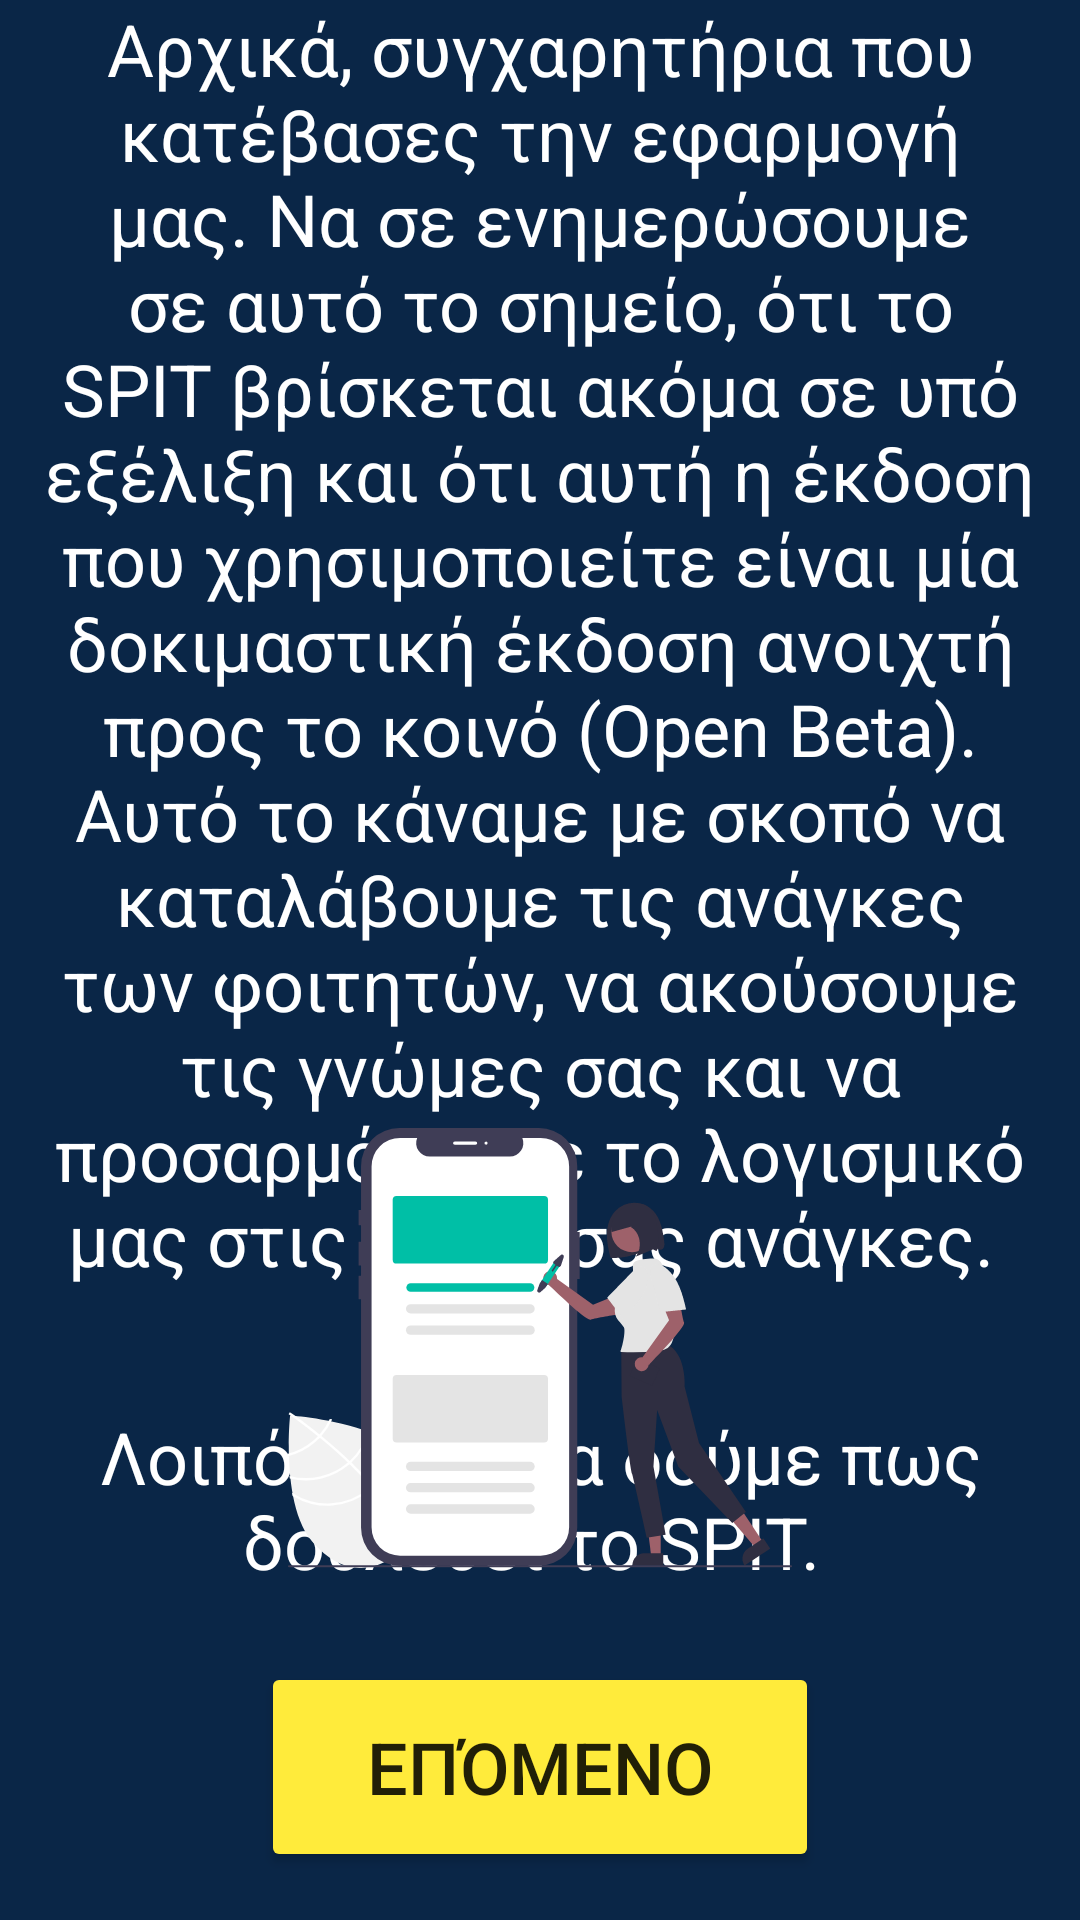

Layout XML and referenced resources for this Android screen:
<!-- AndroidManifest.xml: application theme Theme.SPIT -->
<!-- res/layout/welcome_screen_2.xml -->
<?xml version="1.0" encoding="utf-8"?>

<android.support.constraint.ConstraintLayout xmlns:android="http://schemas.android.com/apk/res/android"
    xmlns:app="http://schemas.android.com/apk/res-auto"
    xmlns:tools="http://schemas.android.com/tools"
    android:layout_width="match_parent"
    android:layout_height="match_parent"
    android:background="#0A2647">

    <Button
        android:id="@+id/welcome_screen_btn2"
        android:layout_width="186dp"
        android:layout_height="70dp"
        android:layout_marginBottom="16dp"
        android:backgroundTint="#FFEB3B"
        android:text="Επόμενο"
        android:textSize="24sp"
        app:layout_constraintBottom_toBottomOf="parent"
        app:layout_constraintEnd_toEndOf="parent"
        app:layout_constraintStart_toStartOf="parent" />

    <TextView
        android:id="@+id/notify_text5"
        android:layout_width="wrap_content"
        android:layout_height="wrap_content"
        android:text="Αρχικά, συγχαρητήρια που κατέβασες την εφαρμογή μας. Να σε ενημερώσουμε σε αυτό το σημείο, ότι το SPIT βρίσκεται ακόμα σε υπό εξέλιξη και ότι αυτή η έκδοση που χρησιμοποιείτε είναι μία δοκιμαστική έκδοση ανοιχτή προς το κοινό (Open Beta). Αυτό το κάναμε με σκοπό να καταλάβουμε τις ανάγκες των φοιτητών, να ακούσουμε τις γνώμες σας και να προσαρμόσουμε το λογισμικό μας στις δικές σας ανάγκες. "
        android:textAlignment="center"
        android:textColor="#FFFFFF"
        android:textSize="24sp"
        app:layout_constraintEnd_toEndOf="parent"
        app:layout_constraintStart_toStartOf="parent"
        app:layout_constraintTop_toTopOf="parent" />

    <TextView
        android:id="@+id/notify_text6"
        android:layout_width="wrap_content"
        android:layout_height="wrap_content"
        android:layout_marginBottom="24dp"
        android:text="Λοιπόν πάμε να δούμε πως δουλεύει το SPIT. "
        android:textAlignment="center"
        android:textColor="#FFFFFF"
        android:textSize="24sp"
        app:layout_constraintBottom_toTopOf="@+id/welcome_screen_btn2"
        app:layout_constraintEnd_toEndOf="parent"
        app:layout_constraintHorizontal_bias="0.0"
        app:layout_constraintStart_toStartOf="parent" />

    <ImageView
        android:id="@+id/imageView8"
        android:layout_width="168dp"
        android:layout_height="170dp"
        app:layout_constraintBottom_toTopOf="@+id/notify_text6"
        app:layout_constraintEnd_toEndOf="parent"
        app:layout_constraintStart_toStartOf="parent"
        app:layout_constraintTop_toBottomOf="@+id/notify_text5"
        app:srcCompat="@drawable/welcome_screen_2" />

</android.support.constraint.ConstraintLayout>
<!-- resources referenced by this layout -->
<resources>
  <!-- drawable welcome_screen_2: vector/xml drawable (drawable, 8993 chars, omitted) -->
  <style name="Theme.SPIT" parent="Theme.AppCompat.Light.DarkActionBar">
          
          <item name="colorPrimary">@color/purple_500</item>
          <item name="colorPrimaryDark">@color/purple_700</item>
          <item name="colorAccent">@color/teal_200</item>
          
      </style>
  <!-- not gathered from this repository: default colours our renderer supplied (Android Studio template values) -->
  <color name="purple_500">#FF6200EE</color>
  <color name="purple_700">#FF3700B3</color>
  <color name="teal_200">#FF03DAC5</color>
</resources>
